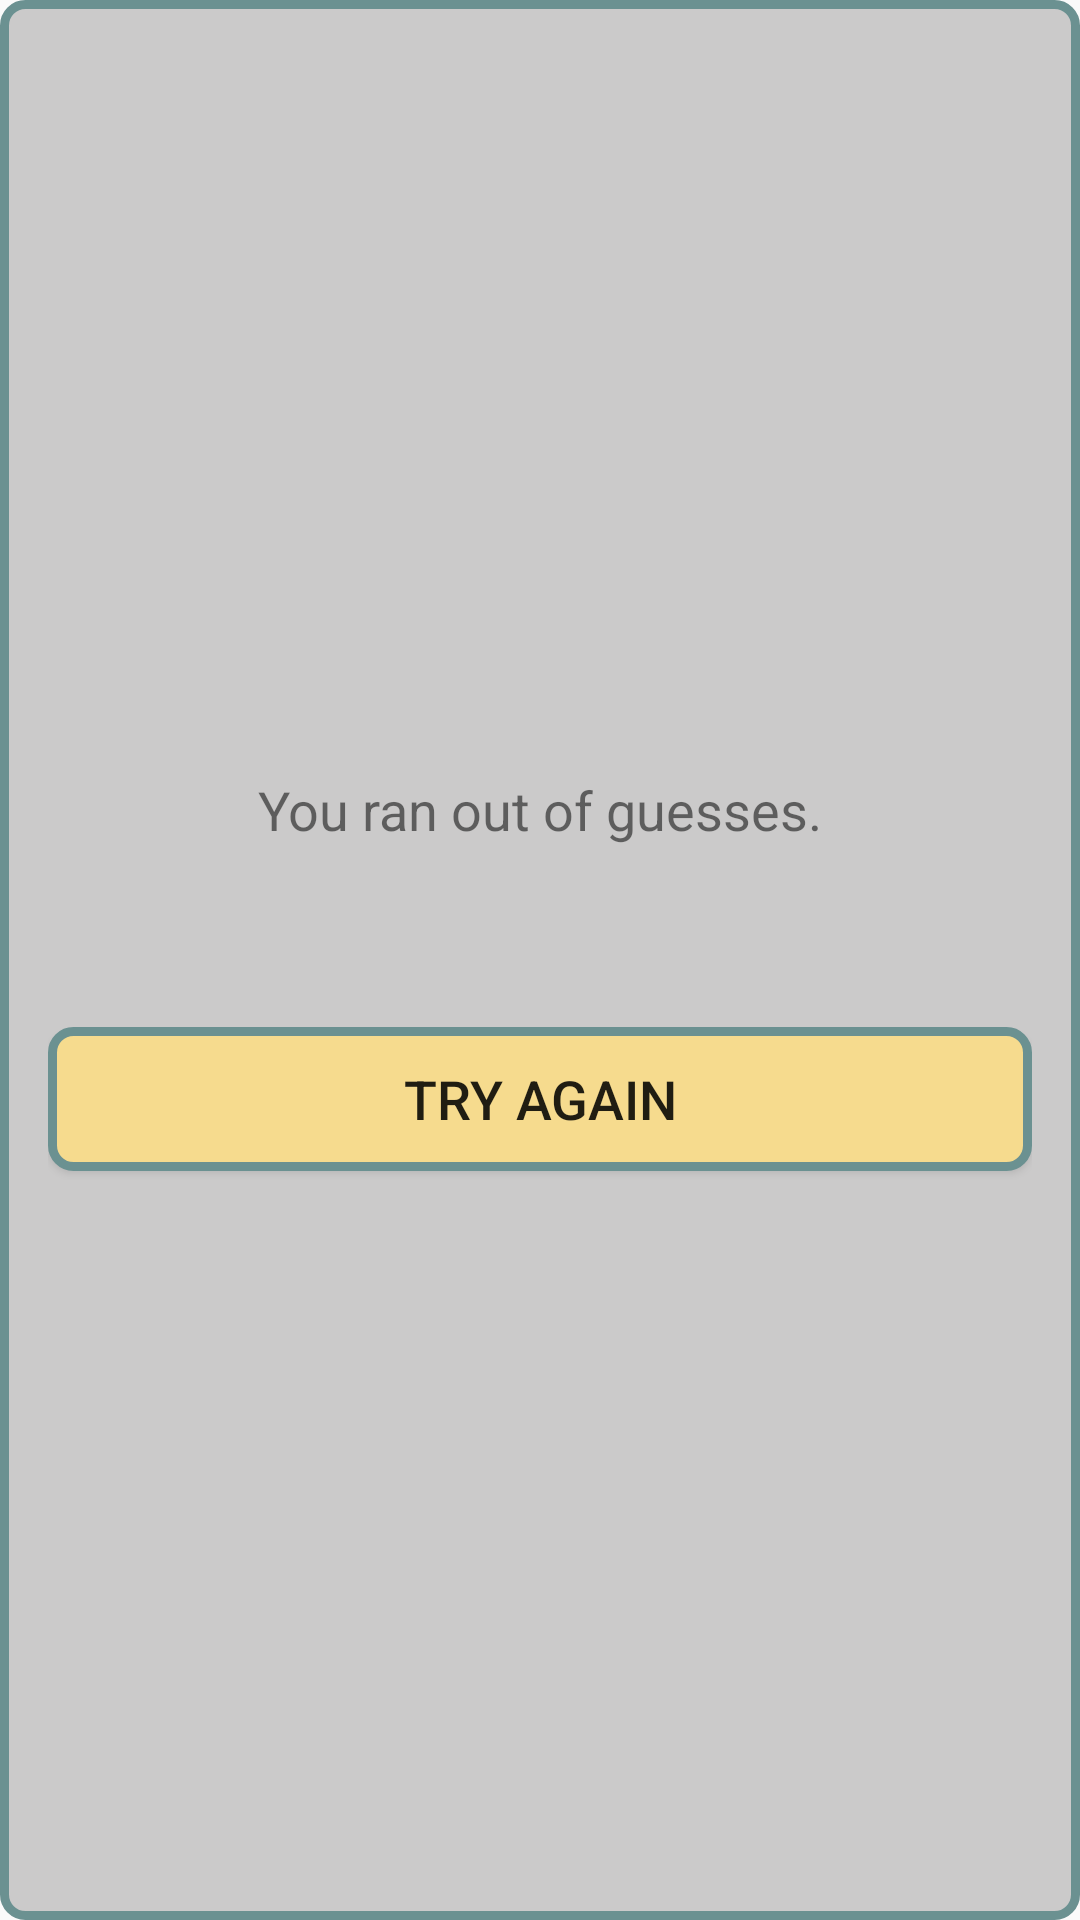

This screen was rendered from an Android layout file. Write that file and the resources it references.
<!-- AndroidManifest.xml: application theme AppTheme -->
<!-- res/layout/losing_game_fragment.xml -->
<?xml version="1.0" encoding="utf-8"?>
<LinearLayout
    xmlns:android="http://schemas.android.com/apk/res/android"
    xmlns:tools="http://schemas.android.com/tools"
    android:orientation="vertical"
    android:layout_width="match_parent"
    android:layout_height="match_parent"
    android:padding="16dp"
    android:gravity="center"
    android:background="@drawable/radius_corners">

    <TextView
        android:layout_width="match_parent"
        android:layout_height="wrap_content"
        android:text="@string/you_ran_out_of_guesses"
        android:gravity="center_horizontal"
        android:padding="8dp"
        android:textSize="18sp"/>

    <TextView
        android:id="@+id/losing_game_answer"
        android:layout_width="match_parent"
        android:layout_height="wrap_content"
        tools:text="The random number was 7"
        android:textSize="18sp"
        android:padding="6dp"
        android:gravity="center"/>

    <Button
        android:id="@+id/losing_game_btn"
        android:layout_width="match_parent"
        android:layout_height="wrap_content"
        android:text="@string/try_again"
        android:layout_marginTop="16dp"
        android:background="@drawable/radius_corners_btn"
        android:textSize="18sp"/>

</LinearLayout>
<!-- resources referenced by this layout -->
<resources>
  <!-- drawable radius_corners (drawable) -->
  <?xml version="1.0" encoding="UTF-8"?>
  <shape xmlns:android="http://schemas.android.com/apk/res/android">
      <solid android:color="#b6bab8b8"/>
  
      <stroke android:width="3dp"
          android:color="#6b9191" />
  
      <padding android:left="1dp"
          android:top="1dp"
          android:right="1dp"
          android:bottom="1dp" />
  
      <corners android:bottomRightRadius="7dp"
          android:bottomLeftRadius="7dp"
          android:topLeftRadius="7dp"
          android:topRightRadius="7dp" />
  </shape>
  <!-- drawable radius_corners_btn (drawable-xhdpi) -->
  <?xml version="1.0" encoding="UTF-8"?>
  <shape xmlns:android="http://schemas.android.com/apk/res/android">
      <solid android:color="#f6db8e"/>
  
      <stroke android:width="3dp"
          android:color="#6b9191" />
  
      <padding android:left="1dp"
          android:top="1dp"
          android:right="1dp"
          android:bottom="1dp" />
  
      <corners android:bottomRightRadius="7dp"
          android:bottomLeftRadius="7dp"
          android:topLeftRadius="7dp"
          android:topRightRadius="7dp" />
  </shape>
  <string name="try_again">Try again</string>
  <string name="you_ran_out_of_guesses">You ran out of guesses.</string>
  <style name="AppTheme" parent="Base.Theme.AppCompat.Light.DarkActionBar">
          
          <item name="colorPrimary">@color/colorPrimary</item>
          <item name="colorPrimaryDark">@color/colorPrimaryDark</item>
          <item name="colorAccent">@color/colorAccent</item>
          
          
      </style>
  <color name="colorPrimary">#C49D93</color>
  <color name="colorPrimaryDark">#C49D93</color>
  <color name="colorAccent">#adcbe3</color>
</resources>
